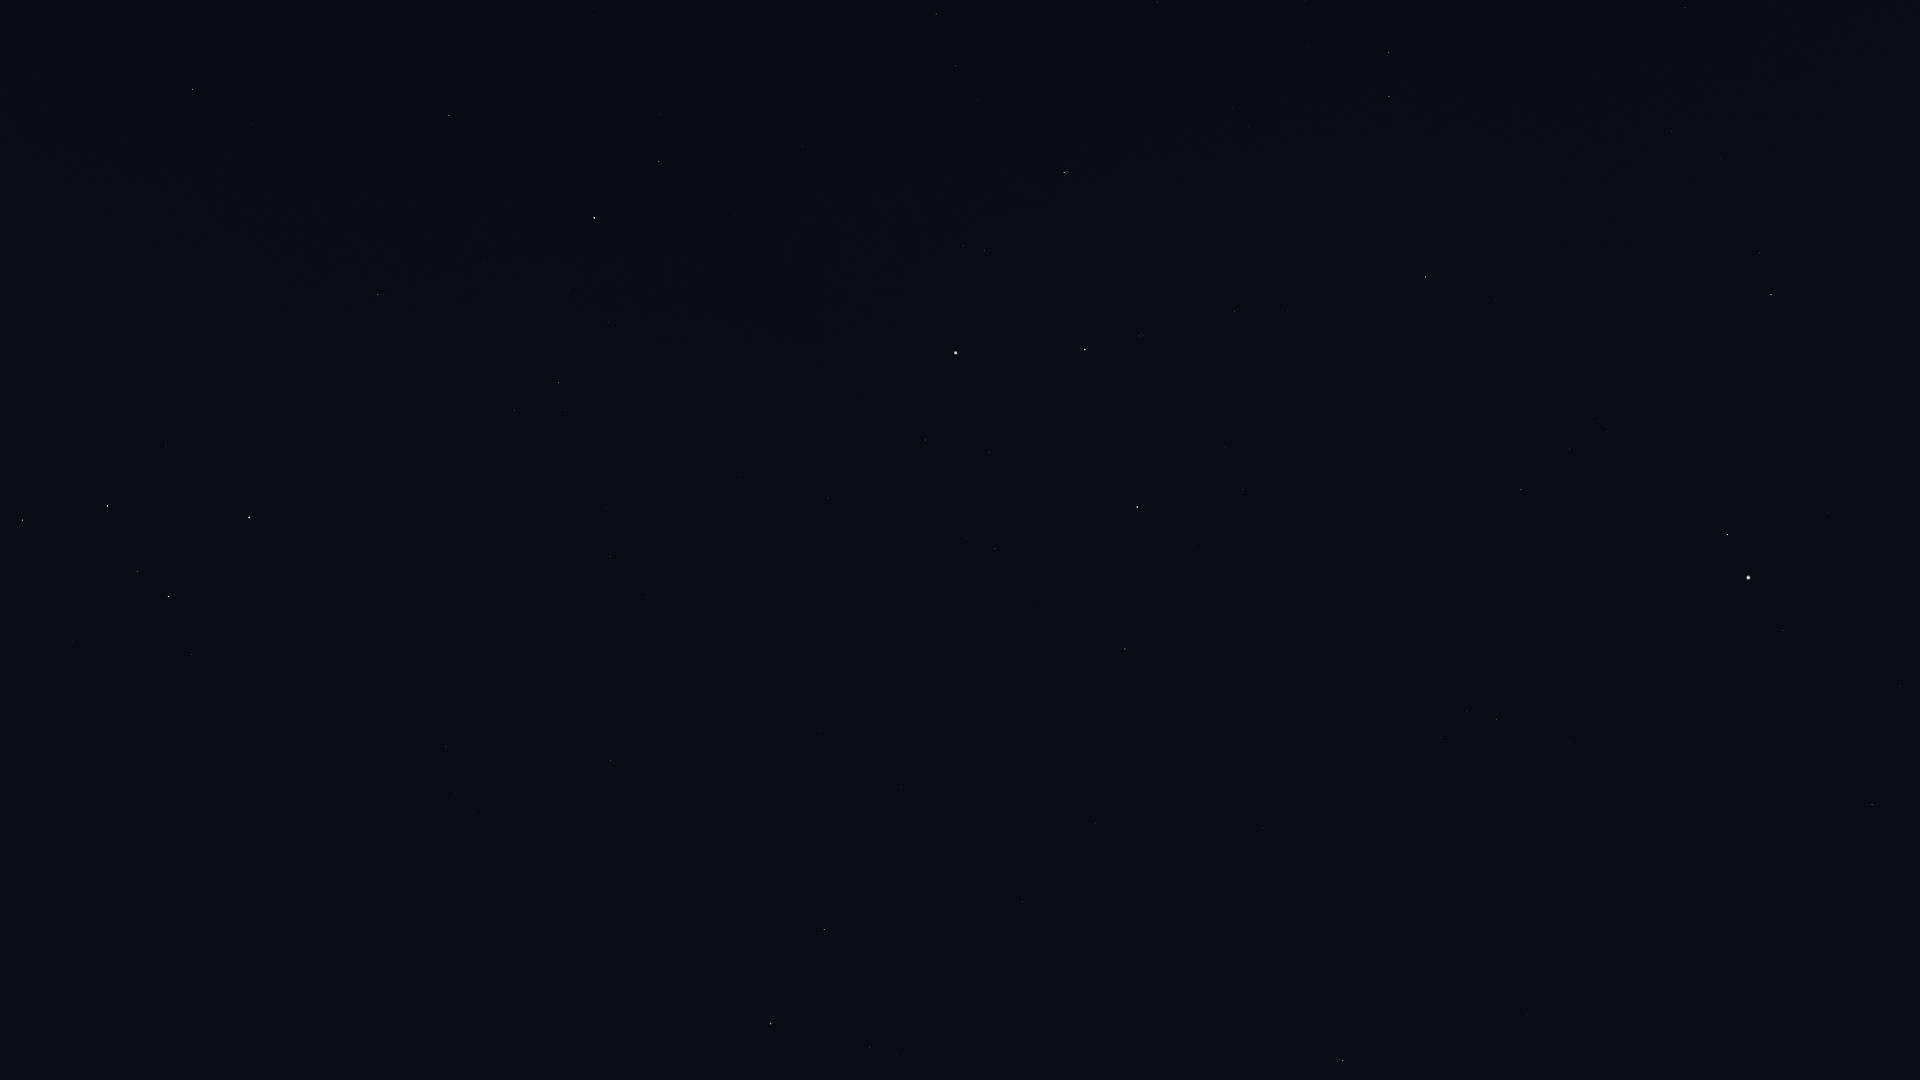

The table this chart was drawn from, first rows:
Star_ID, Name, X, Y
746, Caph, 249, 518
2920, Fulu, 191, 654
3179, Schedar, 169, 597
3821, Achird, 137, 571
3881, HIP 3881, 205, 956
107418, Castula, 111, 542
4436, HIP 4436, 188, 1022
6411, Adhil, 48, 874
6686, Ruchbah, 22, 520
91852, Xihe, 1329, 2
92420, Sheliak, 1389, 52
92791, HIP 92791, 1307, 46
93194, Sulafat, 1389, 96
93747, Okab, 1771, 294
94481, Aladfar, 1232, 108
95771, Anser, 1495, 300
95853, HIP 95853, 955, 66
95947, Albireo, 1426, 277
96078, Uruk, 1650, 400
96757, Sham, 1599, 421
96837, HIP 96837, 1607, 431
97165, Fawaris, 1064, 172
97278, Tarazed, 1728, 534
97365, HIP 97365, 1570, 449
97649, Altair, 1748, 577
97938, Libertas, 1746, 599
98036, Alshain, 1783, 630
98110, HIP 98110, 1235, 311
98337, HIP 98337, 1521, 490
98543, HIP 98543, 1361, 408
98920, HIP 98920, 1494, 512
99711, Phoenicia, 1864, 818
99894, Chechia, 1751, 754
100453, Sadr, 1085, 349
101421, Aldulfin, 1570, 743
101769, Rotanev, 1497, 719
101958, Sualocin, 1467, 711
102098, Deneb, 956, 353
102488, Aljanah, 1137, 507
103527, Musica, 1493, 859
104521, HIP 104521, 1464, 919
104780, Solaris, 1376, 867
104858, HIP 104858, 1451, 938
104987, Kitalpha, 1528, 1014
105199, Alderamin, 594, 218
105570, HIP 105570, 1474, 1021
106032, Alfirk, 449, 115
107136, Azelfafage, 724, 435
107310, HIP 107310, 1051, 775
107315, Enif, 1343, 1060
107354, HIP 107354, 1096, 823
108917, Kurhah, 484, 262
109176, HIP 109176, 1023, 902
109352, HIP 109352, 904, 785
109492, HIP 109492, 559, 383
109937, HIP 109937, 819, 730
110538, HIP 110538, 607, 508
110609, HIP 110609, 639, 556
111022, HIP 111022, 648, 597
111104, HIP 111104, 703, 677
... 7 more rows
